The GitHub repository Michael-Hills/Freestyle-Skiing-Fall-Detection contains a labelled image folder "Images2" with 2 categories: non-fall, fall. Examples follow, each with its label.

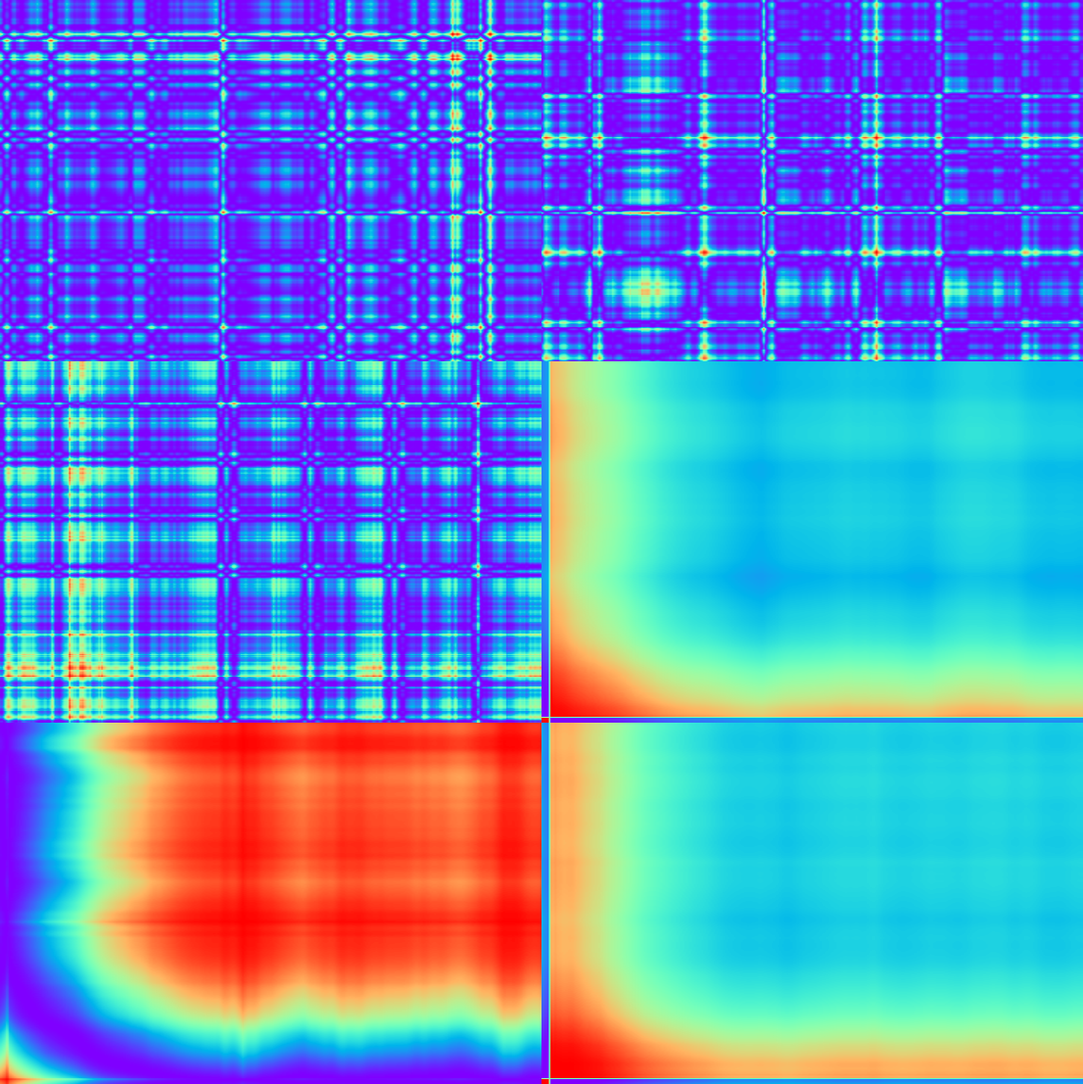
Label: non-fall

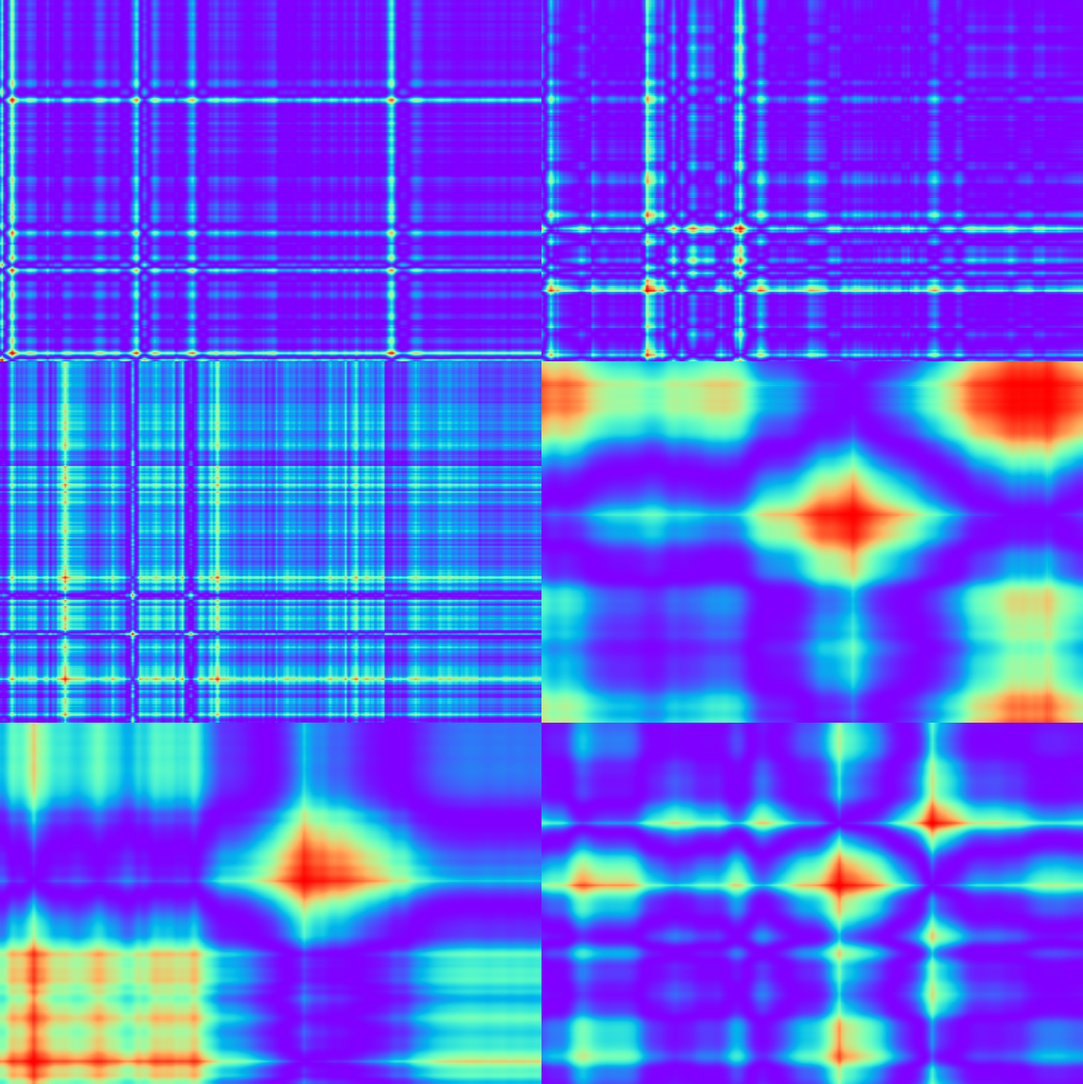
Label: non-fall

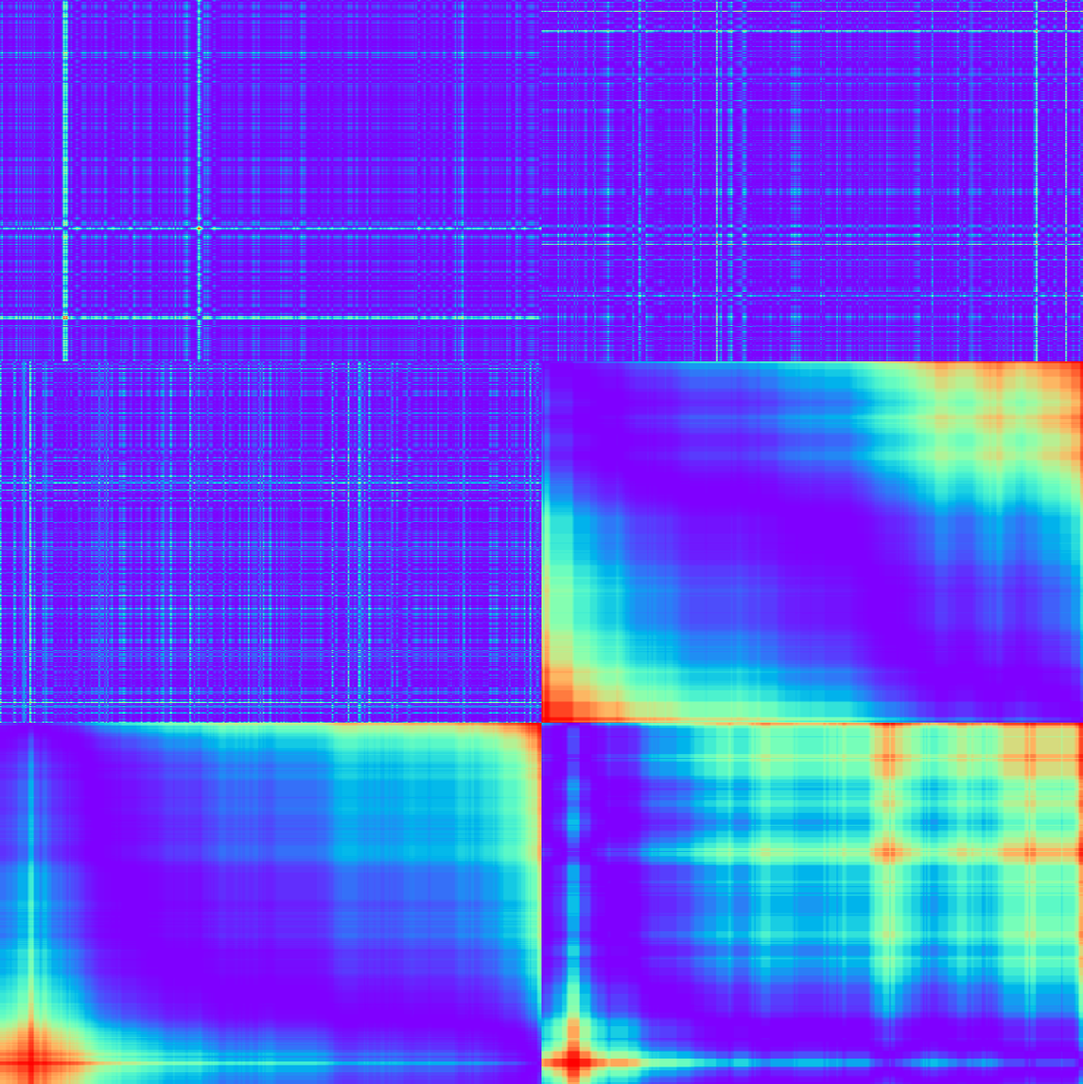
Label: non-fall

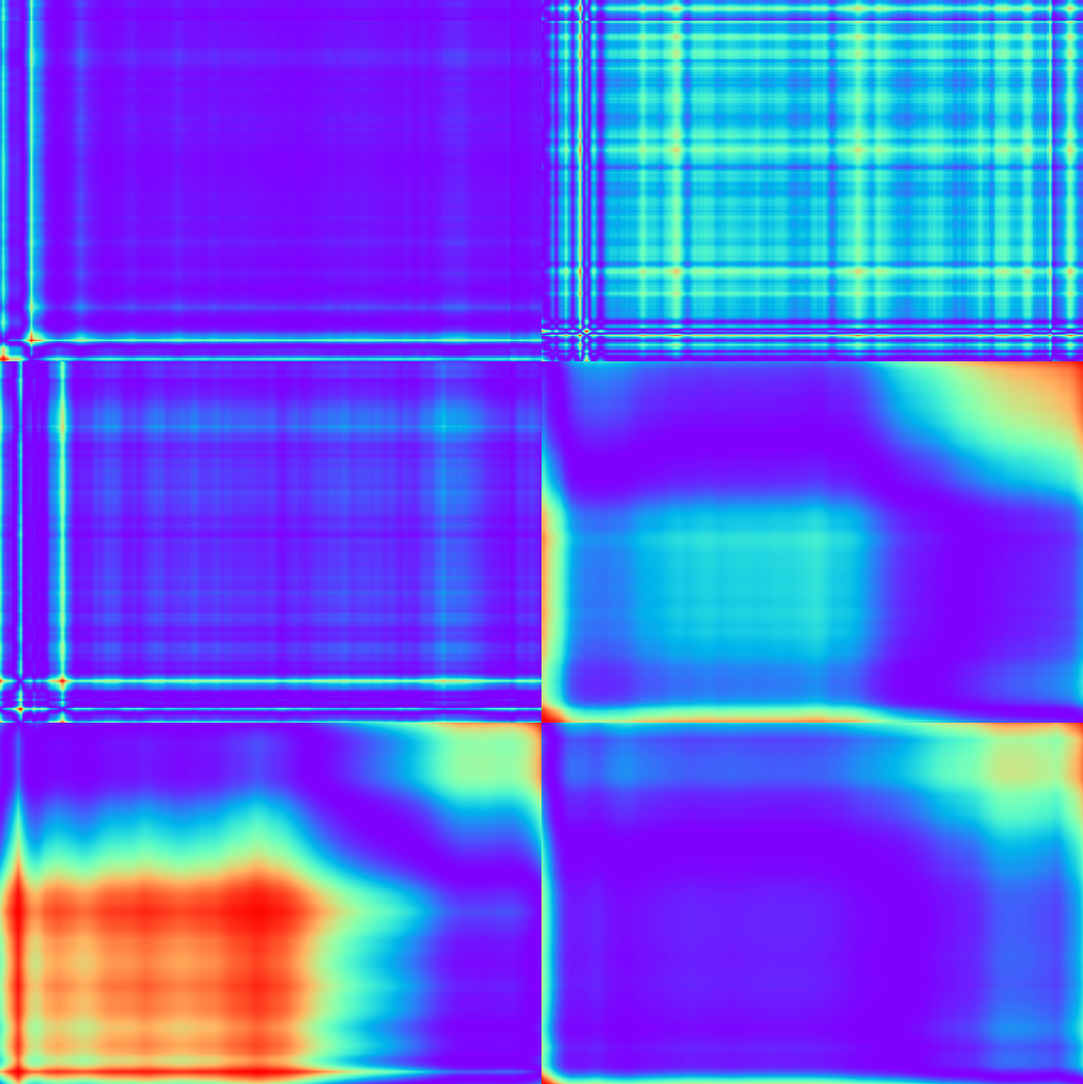
Label: fall

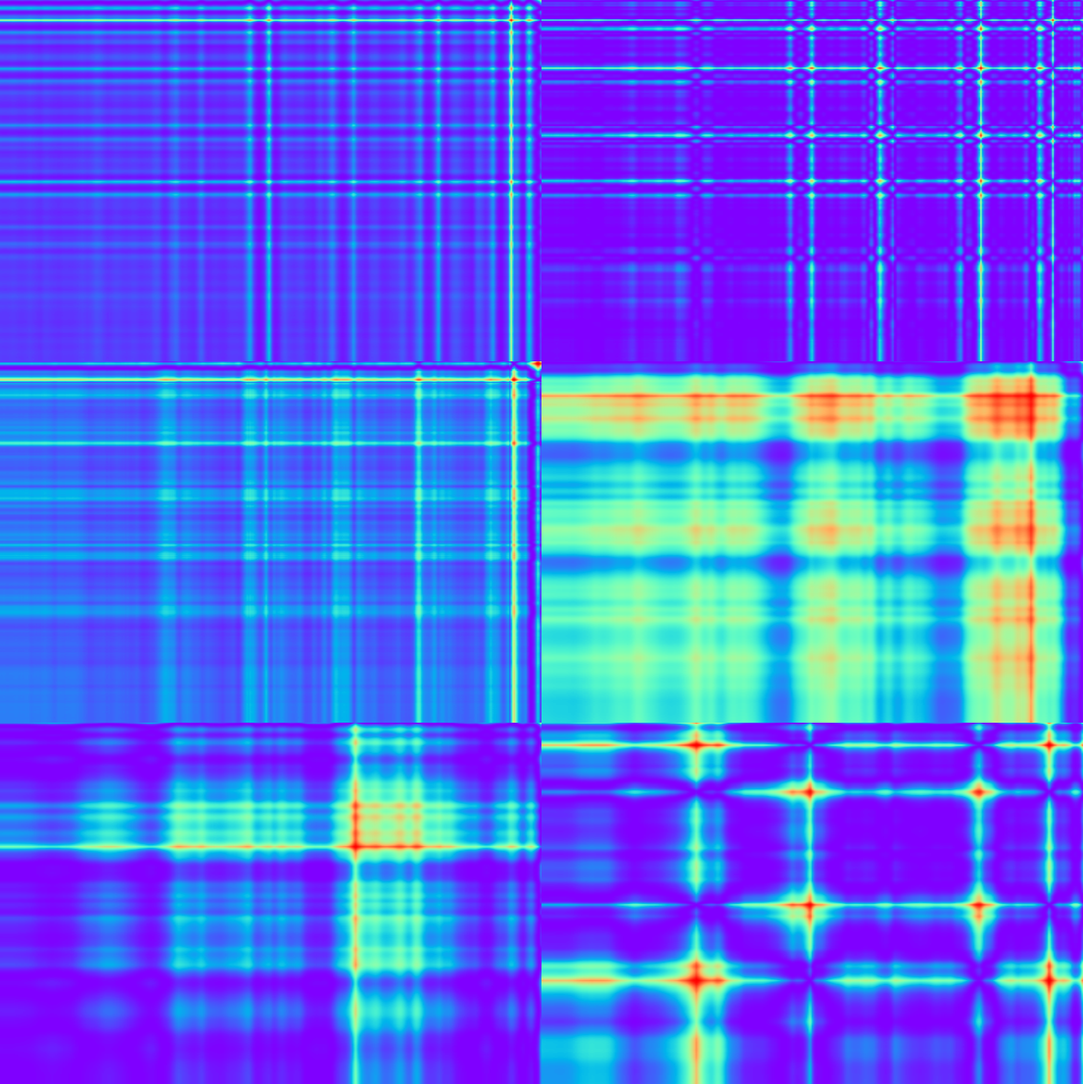
Label: non-fall

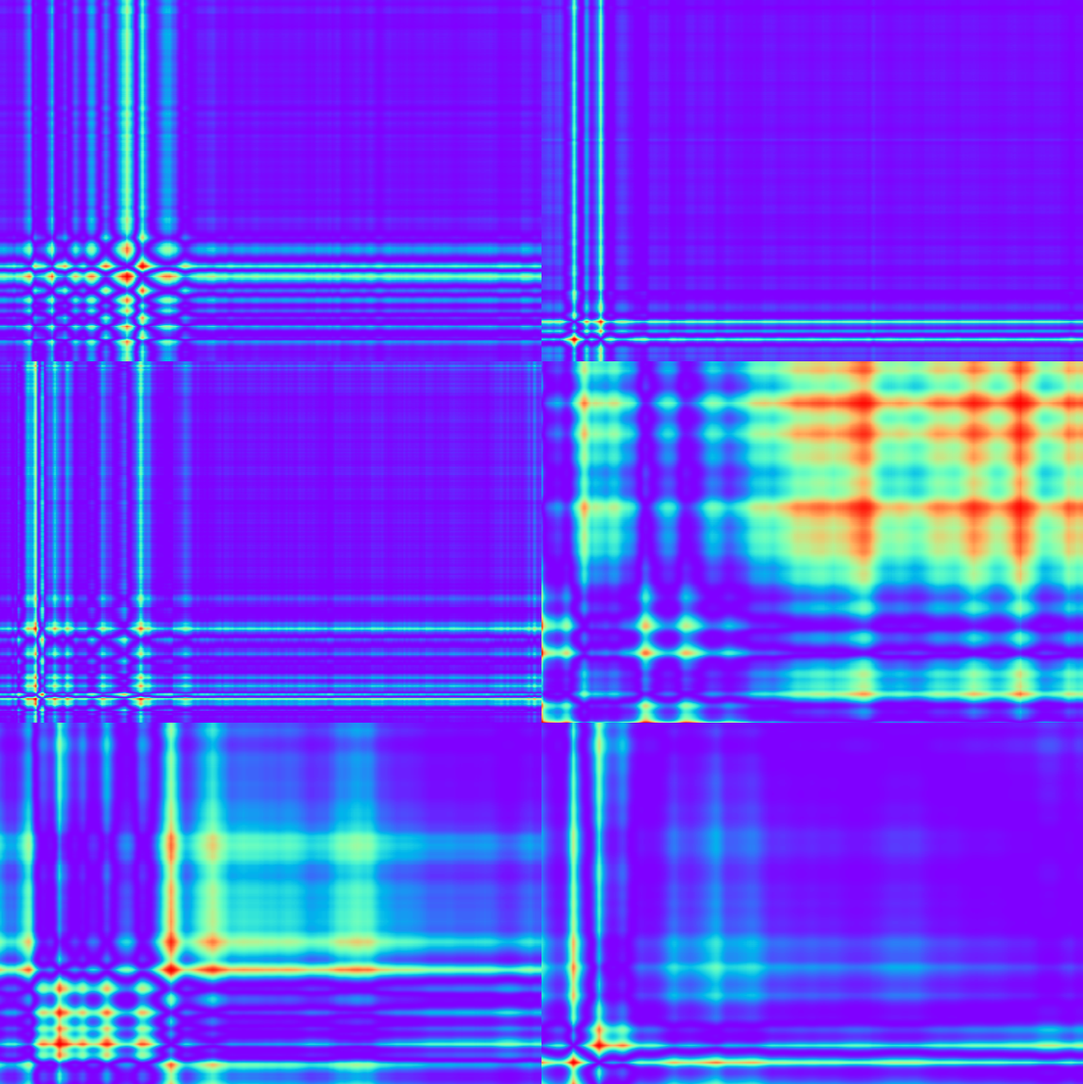
Label: non-fall
